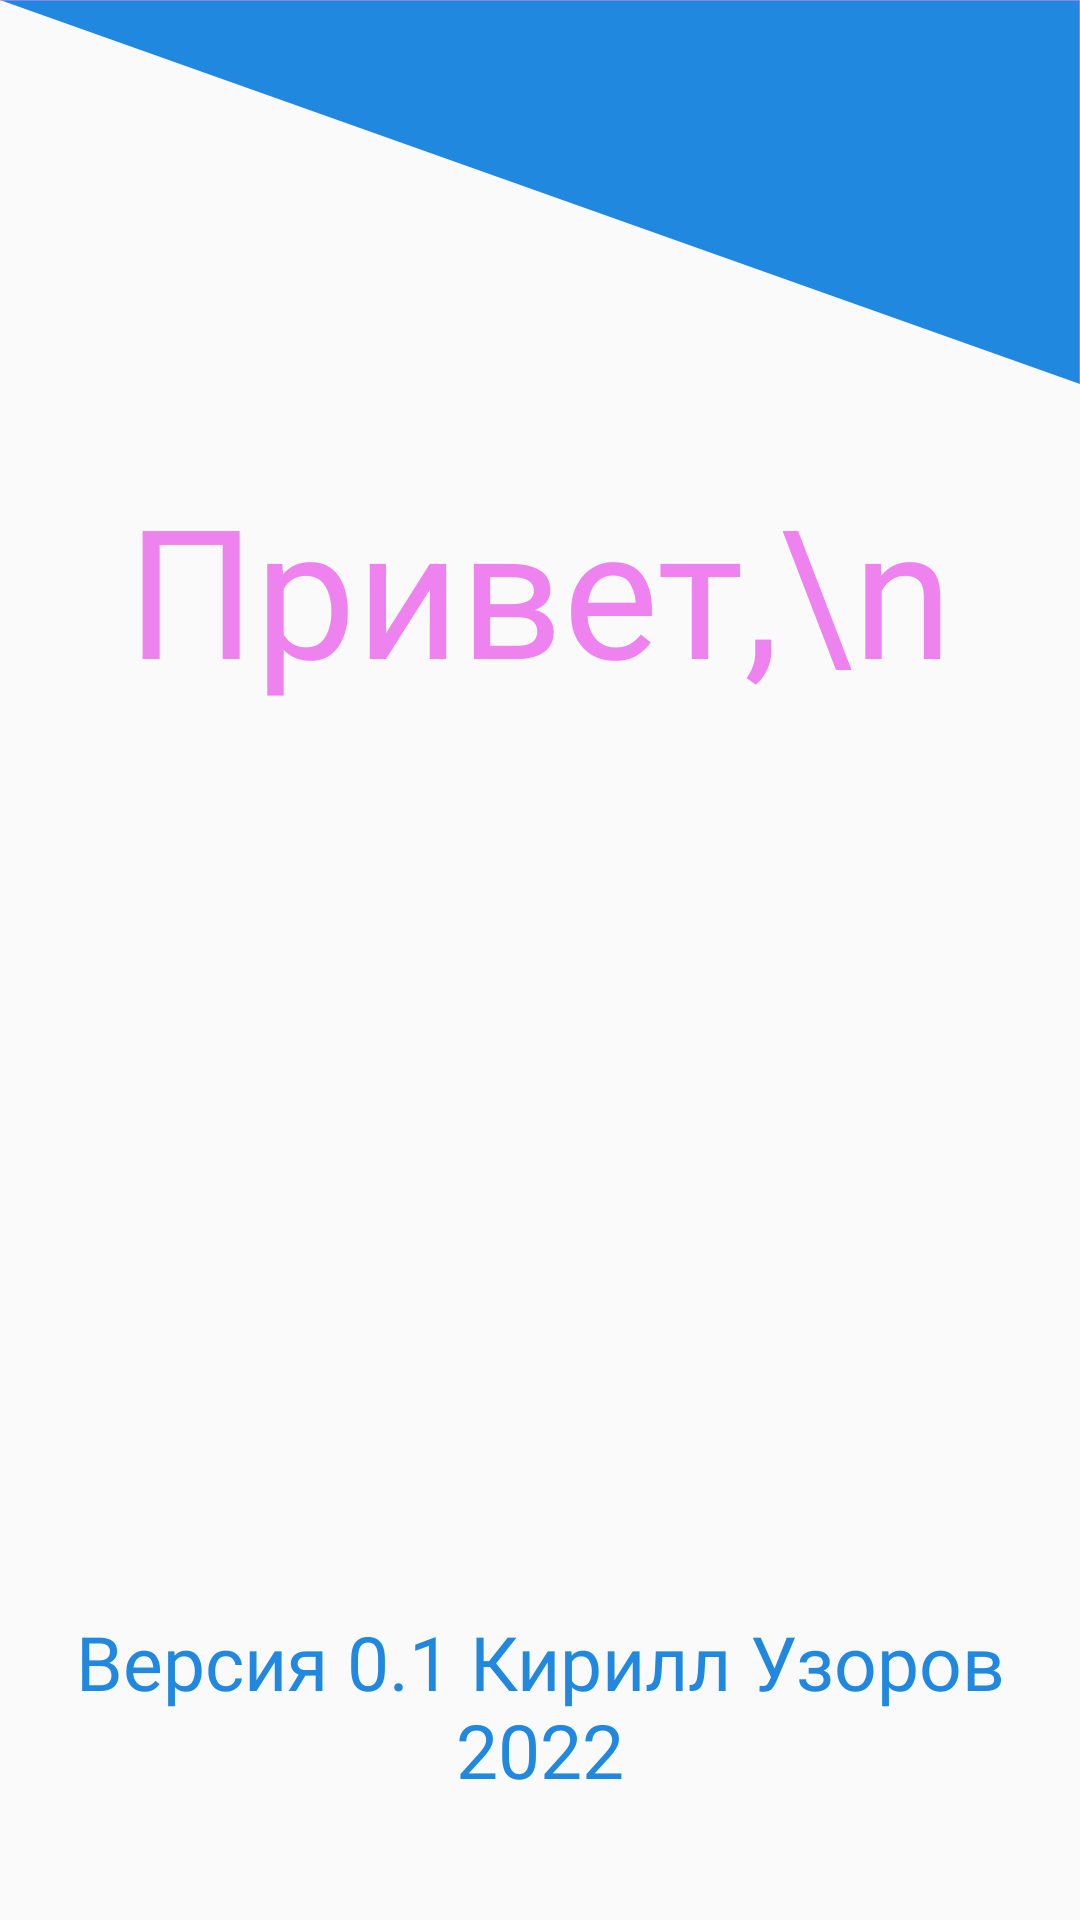

Layout XML and referenced resources for this Android screen:
<!-- AndroidManifest.xml: application theme Theme.MyPets -->
<!-- res/layout/activity_hello_page.xml -->
<?xml version="1.0" encoding="utf-8"?>
<androidx.constraintlayout.widget.ConstraintLayout xmlns:android="http://schemas.android.com/apk/res/android"
    xmlns:app="http://schemas.android.com/apk/res-auto"
    xmlns:tools="http://schemas.android.com/tools"
    android:layout_width="match_parent"
    android:layout_height="match_parent"
    tools:context=".registrationandlogin.helloPage">


    <View
        android:id="@+id/view2"
        android:layout_width="0dp"
        android:layout_height="wrap_content"
        android:background="@drawable/triangle"
        app:layout_constraintBottom_toBottomOf="parent"
        app:layout_constraintEnd_toEndOf="parent"
        app:layout_constraintHorizontal_bias="1.0"
        app:layout_constraintStart_toStartOf="parent"
        app:layout_constraintTop_toTopOf="parent"
        app:layout_constraintVertical_bias="1.0" />

    <TextView
        android:id="@+id/helloPet"
        android:layout_width="wrap_content"
        android:layout_height="wrap_content"
        android:layout_marginTop="156dp"
        android:fontFamily="@font/boncegro_font"
        android:gravity="center"
        android:text="Привет,\n"
        android:textColor="@color/general_purple"
        android:textSize="60sp"
        app:layout_constraintEnd_toEndOf="parent"
        app:layout_constraintHorizontal_bias="0.497"
        app:layout_constraintStart_toStartOf="parent"
        app:layout_constraintTop_toTopOf="parent" />

    <TextView
        android:id="@+id/author"
        android:layout_width="wrap_content"
        android:layout_height="wrap_content"
        android:layout_marginBottom="40dp"
        android:fontFamily="@font/laptev_font"
        android:gravity="center"
        android:text="@string/author"
        android:textColor="@color/general_blue"
        android:textSize="25sp"
        app:layout_constraintBottom_toBottomOf="parent"
        app:layout_constraintEnd_toEndOf="parent"
        app:layout_constraintStart_toStartOf="parent" />

    <ImageView
        android:id="@+id/imageView4"
        android:layout_width="162dp"
        android:layout_height="128dp"
        app:layout_constraintEnd_toEndOf="parent"
        app:layout_constraintHorizontal_bias="1.0"
        app:layout_constraintStart_toStartOf="parent"
        app:layout_constraintTop_toTopOf="parent"
        app:srcCompat="@drawable/catanddogicon" />

</androidx.constraintlayout.widget.ConstraintLayout>
<!-- resources referenced by this layout -->
<resources>
  <color name="general_blue">#2088DF</color>
  <color name="general_purple">#EE82EE</color>
  <!-- drawable triangle (drawable-xxhdpi) -->
  <?xml version="1.0" encoding="utf-8"?>
  <vector xmlns:android="http://schemas.android.com/apk/res/android"
      android:width="100dp"
      android:height="100dp"
      android:viewportHeight="100"
      android:viewportWidth="100">
  
      <path
          android:fillColor="@color/general_blue"
          android:pathData="Z 20 L100 0 L100 20"
          android:strokeColor="@color/general_purple">
  
      </path>
  
  
  
  </vector>
  <string name="author">Версия 0.1 Кирилл Узоров 2022</string>
  <style name="Theme.MyPets" parent="Theme.AppCompat.Light.NoActionBar">
          
          <item name="colorPrimary">@color/purple_500</item>
          <item name="colorPrimaryVariant">@color/purple_700</item>
          <item name="colorOnPrimary">@color/white</item>
          
          <item name="colorSecondary">@color/teal_200</item>
          <item name="colorSecondaryVariant">@color/teal_700</item>
          <item name="colorOnSecondary">@color/black</item>
          
          <item name="android:statusBarColor" tools:targetApi="l">?attr/colorPrimaryVariant</item>
          
      </style>
  <color name="purple_500">#FF6200EE</color>
  <color name="purple_700">#FF3700B3</color>
  <color name="white">#FFFFFFFF</color>
  <color name="teal_200">#FF03DAC5</color>
  <color name="teal_700">#FF018786</color>
  <color name="black">#FF000000</color>
</resources>
